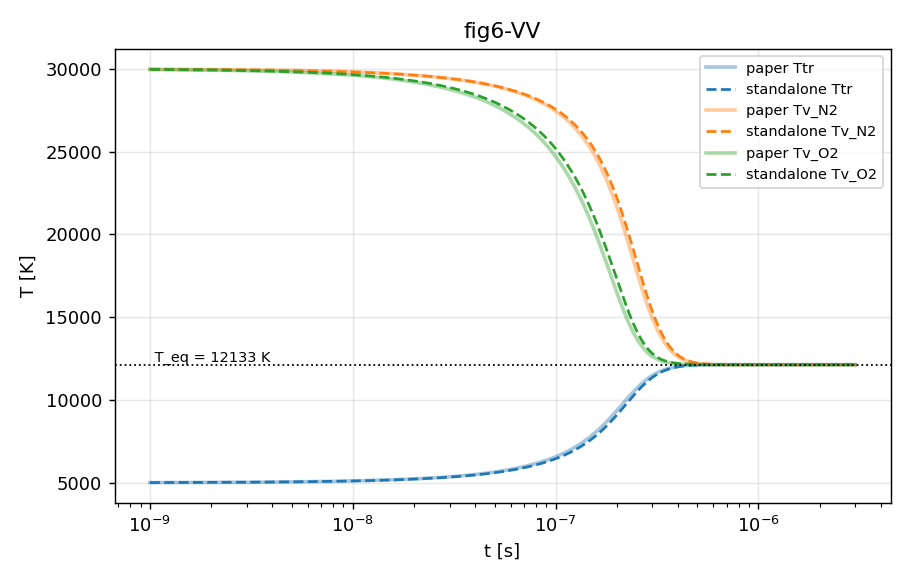

The data file committed next to this chart (first rows):
# T_eq = 12133.3 K (conservazione dell'e…
t, Ttr, Tv_N2, Tv_O2
0, 5000, 30000, 30000
1e-09, 5010, 29982, 29966
2e-09, 5021, 29964, 29933
3e-09, 5031, 29946, 29898
4e-09, 5042, 29928, 29864
5e-09, 5052, 29910, 29830
6e-09, 5063, 29891, 29795
7e-09, 5073, 29873, 29760
8e-09, 5084, 29854, 29724
9e-09, 5095, 29836, 29689
1e-08, 5106, 29817, 29653
1.1e-08, 5117, 29798, 29617
1.2e-08, 5128, 29779, 29580
1.3e-08, 5139, 29760, 29544
1.4e-08, 5150, 29742, 29507
1.5e-08, 5161, 29722, 29470
1.6e-08, 5173, 29703, 29432
1.7e-08, 5184, 29684, 29395
1.8e-08, 5196, 29664, 29357
1.9e-08, 5207, 29645, 29318
2e-08, 5219, 29625, 29280
2.1e-08, 5230, 29606, 29241
2.2e-08, 5242, 29586, 29202
2.3e-08, 5254, 29566, 29163
2.4e-08, 5266, 29546, 29123
2.5e-08, 5278, 29526, 29084
2.6e-08, 5290, 29505, 29043
2.7e-08, 5302, 29485, 29003
2.8e-08, 5314, 29465, 28962
2.9e-08, 5327, 29444, 28921
3e-08, 5339, 29423, 28880
3.1e-08, 5352, 29402, 28838
3.2e-08, 5364, 29382, 28797
3.3e-08, 5377, 29360, 28754
3.4e-08, 5389, 29339, 28712
3.5e-08, 5402, 29318, 28669
3.6e-08, 5415, 29296, 28626
3.7e-08, 5428, 29275, 28583
3.8e-08, 5441, 29253, 28540
3.9e-08, 5454, 29231, 28496
4e-08, 5468, 29209, 28451
4.1e-08, 5481, 29187, 28407
4.2e-08, 5494, 29165, 28362
4.3e-08, 5508, 29143, 28317
4.4e-08, 5521, 29120, 28272
4.5e-08, 5535, 29097, 28226
4.6e-08, 5549, 29075, 28180
4.7e-08, 5563, 29052, 28133
4.8e-08, 5577, 29028, 28087
4.9e-08, 5591, 29005, 28040
5e-08, 5605, 28982, 27992
5.1e-08, 5619, 28958, 27945
5.2e-08, 5633, 28934, 27897
5.3e-08, 5648, 28910, 27849
5.4e-08, 5662, 28886, 27800
5.5e-08, 5677, 28862, 27751
5.6e-08, 5692, 28838, 27702
5.7e-08, 5706, 28813, 27652
5.8e-08, 5721, 28788, 27602
... 337 more rows
